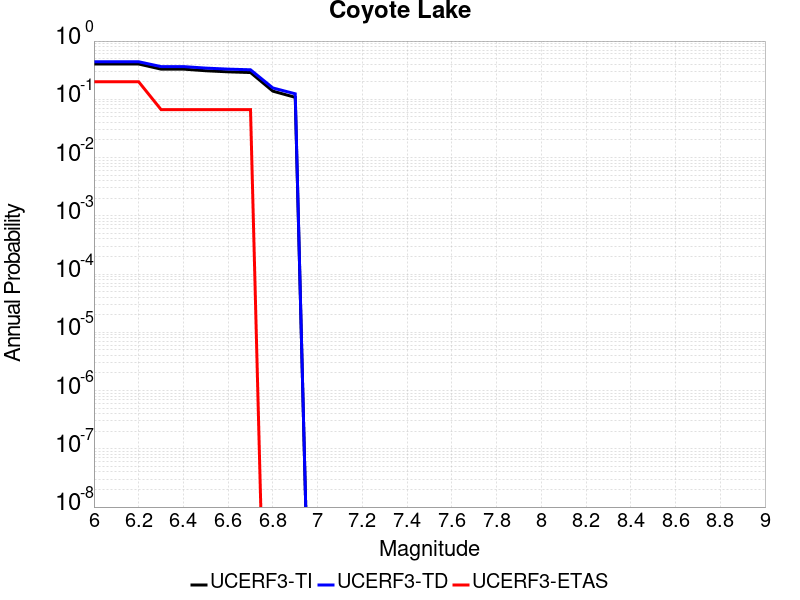

Data behind this chart, as committed beside it:
Magnitude, UCERF3-TI Prob, UCERF3-TD Prob, UCERF3-ETAS Prob
6.0, 0.4035, 0.4414, 0.2
6.1, 0.4035, 0.4414, 0.2
6.2, 0.4035, 0.4414, 0.2
6.3, 0.3299, 0.3645, 0.06667
6.4, 0.3299, 0.3645, 0.06667
6.5, 0.3094, 0.3433, 0.06667
6.6, 0.2963, 0.3298, 0.06667
6.7, 0.2882, 0.3213, 0.06667
6.8, 0.1381, 0.1565, 0.0
6.9, 0.1081, 0.1243, 0.0
